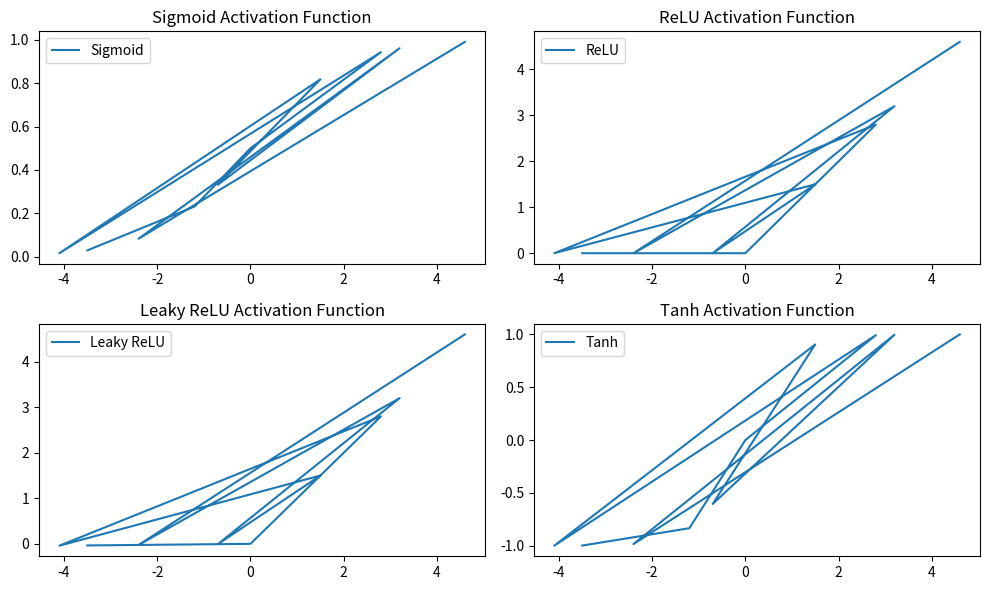

The matplotlib source for this figure:
import numpy as np
import matplotlib.pyplot as plt

# Activation functions
def sigmoid(x):
    return 1 / (1 + np.exp(-x))

def relu(x):
    return np.maximum(0, x)

def leaky_relu(x, alpha=0.01):
    return np.where(x > 0, x, alpha * x)

def tanh(x):
    return np.tanh(x)

# Generating data
x = [-3.5, -1.2, 0, 2.8, -4.1, 1.5, -0.7, 3.2, -2.4, 4.6]
x = np.array(x)  # Ensure x is a numpy array
y_sigmoid = sigmoid(x)
y_relu = relu(x)
y_leaky_relu = leaky_relu(x)
y_tanh = tanh(x)

# Plotting
plt.figure(figsize=(10, 6))

plt.subplot(2, 2, 1)
plt.plot(x, y_sigmoid, label='Sigmoid')
plt.title('Sigmoid Activation Function')
plt.legend()

plt.subplot(2, 2, 2)
plt.plot(x, y_relu, label='ReLU')
plt.title('ReLU Activation Function')
plt.legend()

plt.subplot(2, 2, 3)
plt.plot(x, y_leaky_relu, label='Leaky ReLU')
plt.title('Leaky ReLU Activation Function')
plt.legend()

plt.subplot(2, 2, 4)
plt.plot(x, y_tanh, label='Tanh')
plt.title('Tanh Activation Function')
plt.legend()

plt.tight_layout()
plt.show()




